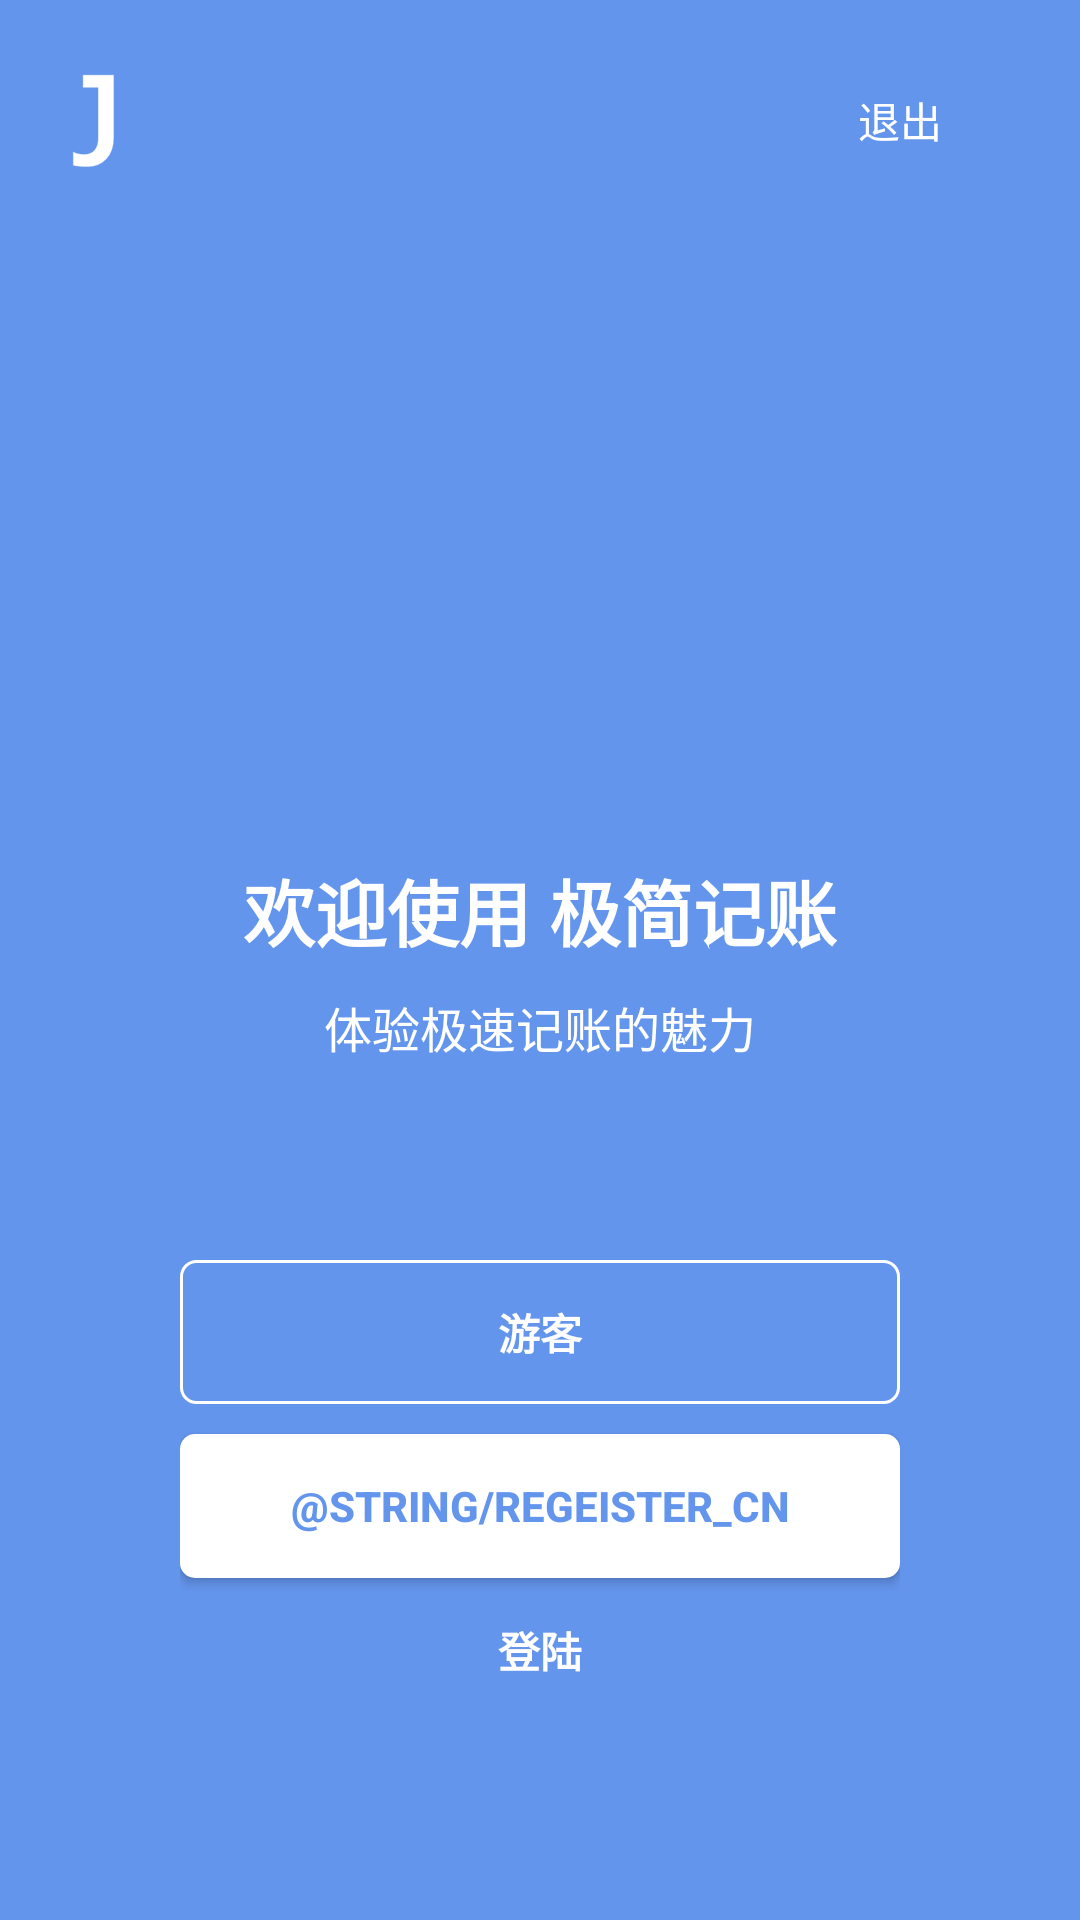

Write the Android layout XML for this screen, with the resource values it uses.
<!-- AndroidManifest.xml: application theme AppTheme -->
<!-- res/layout/activity_regester_or_login.xml -->
<?xml version="1.0" encoding="utf-8"?>
<android.support.v4.widget.DrawerLayout xmlns:android="http://schemas.android.com/apk/res/android"
    xmlns:app="http://schemas.android.com/apk/res-auto"
    xmlns:tools="http://schemas.android.com/tools"
    android:id="@+id/drawer_layout2"
    android:layout_width="match_parent"
    android:layout_height="match_parent"
    android:fitsSystemWindows="true"
    tools:context=".RegeisterOrLoginActivity"
    >

    <include
        layout="@layout/content_regeister_or_login"
        android:layout_width="match_parent"
        android:layout_height="match_parent" />

</android.support.v4.widget.DrawerLayout>
<!-- res/layout/content_regeister_or_login.xml (included above) -->
<?xml version="1.0" encoding="utf-8"?>
<RelativeLayout xmlns:android="http://schemas.android.com/apk/res/android"
    xmlns:app="http://schemas.android.com/apk/res-auto"
    xmlns:tools="http://schemas.android.com/tools"
    android:layout_width="match_parent"
    android:layout_height="match_parent"
    android:background="#6495ED"
    android:fitsSystemWindows="true">


    <android.support.design.widget.AppBarLayout

        android:layout_width="match_parent"
        android:layout_height="wrap_content"
        android:theme="@style/AppTheme.AppBarOverlay">

        <android.support.v7.widget.Toolbar
            android:id="@+id/toolbar_regester_or_login"
            android:layout_width="match_parent"
            android:layout_height="wrap_content"
            android:background="@color/colorPrimary"
            app:popupTheme="@style/AppTheme.PopupOverlay">

            <ImageView
                android:layout_width="wrap_content"
                android:layout_height="wrap_content"
                android:layout_margin="16dp"
                android:src="@drawable/app_icon_welcome" />


            <Button
                android:id="@+id/exit_app_btn"
                android:layout_width="wrap_content"
                android:layout_height="wrap_content"
                android:layout_gravity="right"
                android:layout_margin="16dp"
                android:background="@null"
                android:text="退出"
                android:textColor="#FFFFFF"
                android:textSize="14sp" />
        </android.support.v7.widget.Toolbar>


    </android.support.design.widget.AppBarLayout>


    <LinearLayout
        android:id="@+id/app_ad"
        android:layout_width="match_parent"
        android:layout_height="wrap_content"
        android:layout_centerHorizontal="true"
        android:layout_centerVertical="true"
        android:orientation="vertical"
        android:paddingLeft="20dip"
        android:paddingRight="20dip">

        <TextView
            android:layout_width="wrap_content"
            android:layout_height="wrap_content"
            android:layout_gravity="center_horizontal"
            android:background="@null"
            android:text="@string/welcome_content_cn"
            android:textColor="#FFFFFF"
            android:textSize="24sp"
            android:textStyle="bold" />

        <TextView
            android:layout_width="wrap_content"
            android:layout_height="wrap_content"
            android:layout_gravity="center_horizontal"
            android:layout_marginTop="10dip"
            android:background="@null"
            android:text="@string/welcome_content_ad_cn2"
            android:textColor="#FFFFFF"
            android:textSize="16sp"
            android:textStyle="normal" />
    </LinearLayout>

    <RelativeLayout
        android:layout_width="match_parent"
        android:layout_height="match_parent"
        android:layout_below="@id/app_ad"
        android:layout_centerInParent="true">

        <LinearLayout
            android:layout_width="match_parent"
            android:layout_height="wrap_content"
            android:layout_centerInParent="true"
            android:orientation="vertical"
            android:paddingLeft="60dip"
            android:paddingRight="60dip">

            <Button
                android:id="@+id/btn_visitor"
                android:layout_width="fill_parent"
                android:layout_height="match_parent"
                android:layout_centerHorizontal="true"
                android:layout_marginBottom="10dip"
                android:layout_weight="1"
                android:background="@drawable/btn_visitor_selector"
                android:text="@string/login_visitor"
                android:textColor="#FFFFFF"
                android:textSize="14sp"
                android:textStyle="bold" />


            <Button
                android:id="@+id/btn_regeister"
                android:layout_width="fill_parent"
                android:layout_height="match_parent"
                android:layout_centerHorizontal="true"
                android:layout_weight="1"
                android:background="@drawable/btn_login_selector"
                android:text="@string/regeister_cn"
                android:textColor="#6495ED"
                android:textSize="14sp"
                android:textStyle="bold" />


            <Button
                android:id="@+id/btn_login"
                android:layout_width="fill_parent"
                android:layout_height="match_parent"
                android:layout_centerHorizontal="true"
                android:layout_weight="1"
                android:background="@null"
                android:text="@string/login_cn"
                android:textColor="#FFFFFF"
                android:textSize="14sp"
                android:textStyle="bold" />
        </LinearLayout>

    </RelativeLayout>


</RelativeLayout>
<!-- resources referenced by this layout -->
<resources>
  <color name="colorPrimary">#6495ED</color>
  <!-- drawable app_icon_welcome: png bitmap (drawable-xxhdpi, 1042 bytes) -->
  <!-- drawable btn_login_selector (drawable) -->
  <?xml version="1.0" encoding="utf-8"?>
  <selector xmlns:android="http://schemas.android.com/apk/res/android">
  	 <item android:state_pressed="true" android:drawable="@drawable/btn_login_pressed" />
  	 <item android:state_pressed="false" android:drawable="@drawable/btn_login_nor" />
  	 <item android:state_focused="true" android:drawable="@drawable/btn_login_pressed" />
  	 <item android:state_focused="false" android:drawable="@drawable/btn_login_nor" />
  </selector>
  <!-- drawable btn_visitor_selector (drawable) -->
  <?xml version="1.0" encoding="utf-8"?>
  <selector xmlns:android="http://schemas.android.com/apk/res/android">
  	 <item android:state_pressed="true" android:drawable="@drawable/btn_visitor_pressed" />
  	 <item android:state_pressed="false" android:drawable="@drawable/btn_visitor_nor" />
  	 <item android:state_focused="true" android:drawable="@drawable/btn_visitor_pressed" />
  	 <item android:state_focused="false" android:drawable="@drawable/btn_visitor_nor" />
  </selector>
  <string name="login_cn">登陆</string>
  <string name="login_visitor">游客</string>
  <string name="welcome_content_ad_cn2">体验极速记账的魅力</string>
  <string name="welcome_content_cn">欢迎使用 极简记账</string>
  <style name="AppTheme.AppBarOverlay" parent="ThemeOverlay.AppCompat.Dark.ActionBar">
          <item name="elevation">0dp</item>
      </style>
  <style name="AppTheme.PopupOverlay" parent="ThemeOverlay.AppCompat.Light" />
  <style name="AppTheme" parent="Theme.AppCompat.Light.DarkActionBar">
          
          <item name="colorPrimary">@color/colorPrimary</item>
          <item name="colorPrimaryDark">@color/colorPrimaryDark</item>
          <item name="colorAccent">@color/colorAccent</item>
      </style>
  <!-- drawable btn_login_pressed (drawable) -->
  <?xml version="1.0" encoding="utf-8"?>
  <shape xmlns:android="http://schemas.android.com/apk/res/android" >
  
      <solid android:color="#EEEEEE" /> 
      <corners
          android:bottomLeftRadius="5dp"
          android:bottomRightRadius="5dp"
          android:topLeftRadius="5dp"
          android:topRightRadius="5dp" />
  
  </shape>
  <!-- drawable btn_login_nor (drawable) -->
  <?xml version="1.0" encoding="utf-8"?>
  <shape xmlns:android="http://schemas.android.com/apk/res/android" >
  
      <solid android:color="@color/colorWhite" /> 
      <corners
          android:bottomLeftRadius="5dp"
          android:bottomRightRadius="5dp"
          android:topLeftRadius="5dp"
          android:topRightRadius="5dp" />
  
  </shape>
  <!-- drawable btn_visitor_pressed (drawable) -->
  <?xml version="1.0" encoding="utf-8"?>
  <shape xmlns:android="http://schemas.android.com/apk/res/android" >
  
      <corners
          android:bottomLeftRadius="5dp"
          android:bottomRightRadius="5dp"
          android:topLeftRadius="5dp"
          android:topRightRadius="5dp" />
  
  </shape>
  <!-- drawable btn_visitor_nor (drawable) -->
  <?xml version="1.0" encoding="utf-8"?>
  <shape xmlns:android="http://schemas.android.com/apk/res/android" >
  
      <stroke
          android:width="1dp"
          android:color="@color/colorWhite" />
  
      <corners
          android:bottomLeftRadius="5dp"
          android:bottomRightRadius="5dp"
          android:topLeftRadius="5dp"
          android:topRightRadius="5dp" />
  
  </shape>
  <color name="colorPrimaryDark">#6495ED</color>
  <color name="colorAccent">#FF4081</color>
  <color name="colorWhite">#FFFFFF</color>
</resources>
